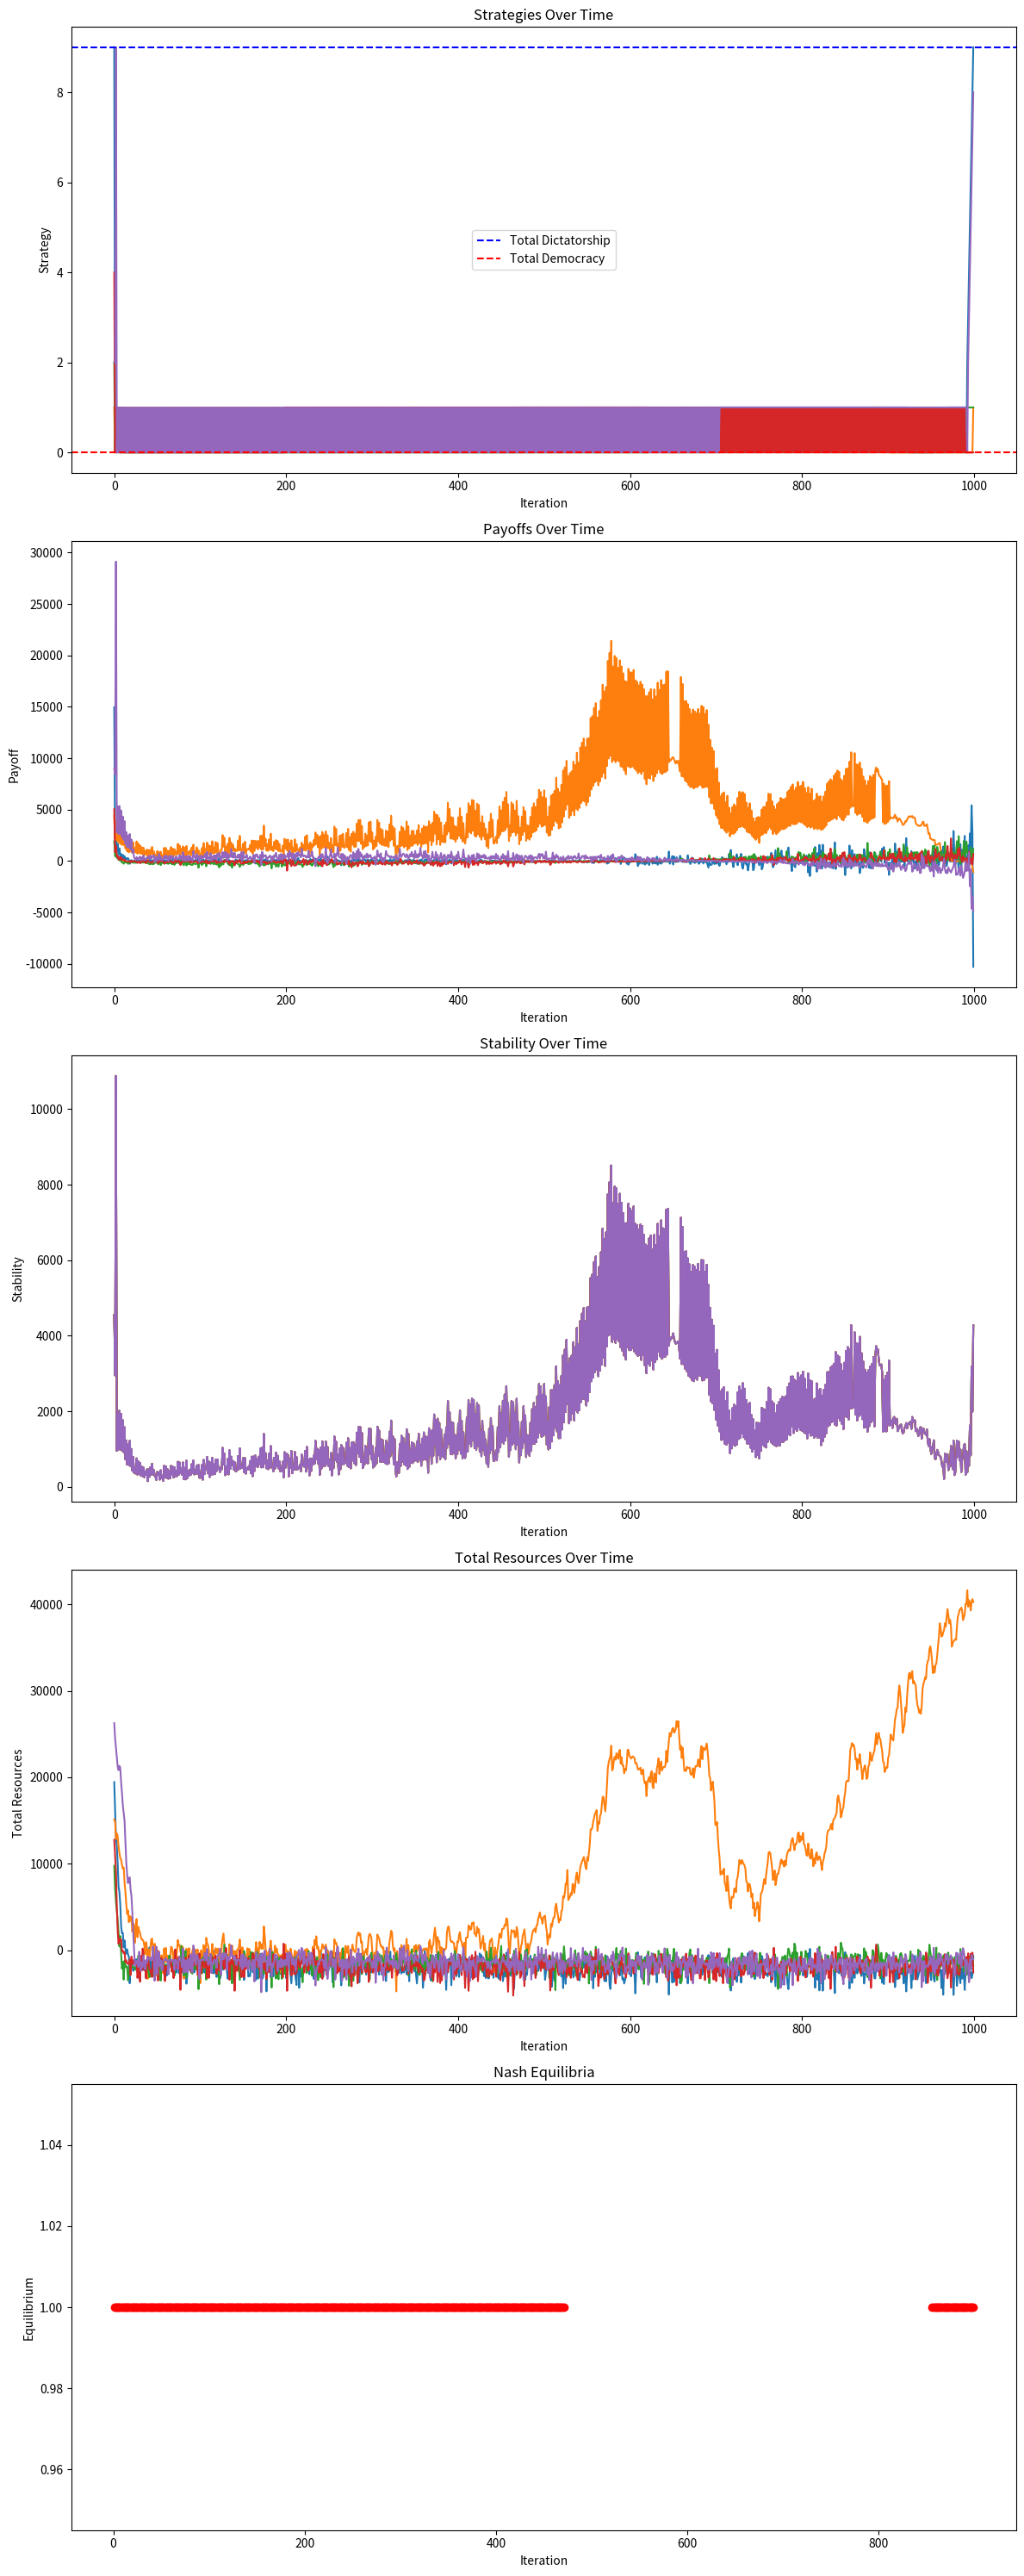

Python code for this plot:

import numpy as np
import matplotlib.pyplot as plt

iterations = 1000
resources_max = 10000
num_countries = 5
num_strategies = 10
num_resources = 4
event_chance_value = 0.4
crisis_chance_value = 0.7
alliance_chance_value = 0.6
learning_rate = 0.7
discount_factor = 0.8

resource_min_initial = 10
resource_move_min = -200
resource_move_max = 100
event_resource_change = np.array([5, resources_max * 0.03])
crisis_resource_change = np.array([5, resources_max * 0.05])
alliance_resource_bonus = np.array([1, 4])
population_min = 10
population_max = 5000
diplomatic_min = -1
diplomatic_max = 2
strategy_stability_threshold = 10
resource_stability_threshold = resources_max * 0.6

political_systems = ['dictatorship', 'democracy',
                     'democracy', 'dictatorship', 'democracy']
q_values = np.random.rand(num_countries, num_strategies)
titles = ['Strategies Over Time', 'Payoffs Over Time',
          'Stability Over Time', 'Total Resources Over Time', 'Nash Equilibria']
labels = ['Strategy', 'Payoff', 'Stability', 'Total Resources', 'Equilibrium']


class GameSimulation:
    def __init__(self):
        self.resources = np.random.randint(
            resource_min_initial, resources_max, (num_countries, num_resources)).astype(float)
        self.strategy_history = np.zeros((iterations, num_countries))
        self.payoff_history = np.zeros((iterations, num_countries))
        self.stability_history = np.zeros((iterations, num_countries))
        self.total_resources_history = np.zeros((iterations, num_countries))
        self.diplomatic_relations = np.random.randint(
            diplomatic_min, diplomatic_max, (num_countries, num_countries))
        self.population = np.random.randint(
            population_min, population_max, num_countries)
        self.technology_level = np.random.randint(1, 10, num_countries)
        self.environment_health = np.random.randint(50, 100, num_countries)

    def calculate_payoffs(self, q_values):
        payoffs = np.zeros(num_countries)
        for i in range(num_countries):
            strategy = np.argmax(q_values[i])
            base_payoff = (
                np.sum(self.resources[i]) + self.population[i]) * (strategy + 1) / 10

            tech_influence = self.technology_level[i] / 10
            env_influence = self.environment_health[i] / 100
            payoffs[i] = base_payoff * (1 + tech_influence) * env_influence

            if political_systems[i] == 'dictatorship':
                payoffs[i] *= 0.9
            else:  # democracy
                payoffs[i] *= 1.1
        return payoffs

    def update_resources(self):
        for i in range(num_countries):
            self.resources[i] += np.random.uniform(
                resource_move_min, resource_move_max, num_resources)
            self.resources[i] = np.clip(self.resources[i], 0, resources_max)
        self.resources += (self.technology_level[:, np.newaxis] - 5) * 10
        self.resources -= (100 - self.environment_health[:, np.newaxis]) * 10

    def update_events(self):
        for i in range(num_countries):
            event_chance = np.random.rand()
            if event_chance > event_chance_value:
                event_country = np.random.randint(0, num_countries)
                self.resources[event_country] += np.random.randint(
                    event_resource_change[0], event_resource_change[1], num_resources)
            elif event_chance < event_chance_value:
                event_country = np.random.randint(0, num_countries)
                self.resources[event_country] -= np.random.randint(
                    event_resource_change[0], event_resource_change[1], num_resources)

            crisis_chance = np.random.rand()
            if crisis_chance > crisis_chance_value:
                crisis_country = np.random.randint(0, num_countries)
                self.resources[crisis_country] -= np.random.randint(
                    crisis_resource_change[0], crisis_resource_change[1], num_resources)

            for j in range(num_countries):
                if self.diplomatic_relations[i, j] > 0:
                    self.resources[i] += np.random.randint(0, 3, num_resources)
                elif self.diplomatic_relations[i, j] < 0:
                    self.resources[i] -= np.random.randint(0, 3, num_resources)

            for j in range(i+1, num_countries):
                alliance_chance = np.random.rand()
                if alliance_chance > alliance_chance_value:
                    self.resources[i] += np.random.randint(
                        alliance_resource_bonus[0], alliance_resource_bonus[1], num_resources)
                    self.resources[j] += np.random.randint(
                        alliance_resource_bonus[0], alliance_resource_bonus[1], num_resources)

            if np.random.rand() < 0.1:
                self.technology_level[i] += 1
            if np.random.rand() < 0.1:
                self.environment_health[i] -= 1

    def update_strategies(self, q_values):
        payoffs = self.calculate_payoffs(q_values)
        for i in range(num_countries):
            strategy = np.argmax(q_values[i])
            reward = payoffs[i]
            max_future_value = np.max(q_values[i])
            new_value = (1 - learning_rate) * q_values[i, strategy] + learning_rate * (
                reward + discount_factor * max_future_value)
            q_values[i, strategy] = new_value

            if np.std(self.payoff_history[-10:, i]) < strategy_stability_threshold and self.resources[i].mean() < resource_stability_threshold:
                new_strategy = np.argmin(q_values[i])
                q_values[i] = np.zeros(num_strategies)
                q_values[i, new_strategy] = 1

            if np.std(self.payoff_history[-10:, i]) > strategy_stability_threshold * 2:
                political_systems[i] = 'dictatorship' if political_systems[i] == 'democracy' else 'democracy'

    def check_equilibrium(self):
        equilibria = []
        stable_range = 2000
        for t in range(1, iterations - 100):
            window = self.payoff_history[t:t+100]
            for wt in window:
                max_payoff = np.max(wt)
                min_payoff = np.min(wt)
                if max_payoff - min_payoff <= stable_range:
                    equilibria.append(t)
                    break
        return equilibria

    def run_simulation(self):
        for t in range(iterations):
            self.update_resources()
            self.update_strategies(q_values)
            self.update_events()
            payoffs = self.calculate_payoffs(q_values)
            self.strategy_history[t] = np.argmax(q_values, axis=1)
            self.payoff_history[t] = payoffs
            self.stability_history[t] = np.std(payoffs)
            self.total_resources_history[t] = np.sum(self.resources, axis=1)


theory_game = GameSimulation()
theory_game.run_simulation()
equilibrio_nash = theory_game.check_equilibrium()

fig, axs = plt.subplots(5, 1, figsize=(12, 30))

for i, (history, title, label) in enumerate(zip([theory_game.strategy_history, theory_game.payoff_history, theory_game.stability_history, theory_game.total_resources_history], titles, labels)):
    axs[i].plot(history)
    axs[i].set_title(title)
    axs[i].set_xlabel('Iteration')
    axs[i].set_ylabel(label)
    if title == 'Strategies Over Time':

        axs[i].axhline(9, color='b', linestyle='--',
                       label='Total Dictatorship')
        axs[i].axhline(0, color='r', linestyle='--', label='Total Democracy')
        axs[i].legend()

if len(equilibrio_nash) > 0:
    axs[4].plot(equilibrio_nash, [1]*len(equilibrio_nash), 'ro')
else:
    axs[4].text(0.5, 0.5, 'No Nash Equilibria Found', horizontalalignment='center',
                verticalalignment='center', fontsize=15, color='red')

axs[4].set_title('Nash Equilibria')
axs[4].set_xlabel('Iteration')
axs[4].set_ylabel('Equilibrium')

plt.tight_layout()
plt.show()
